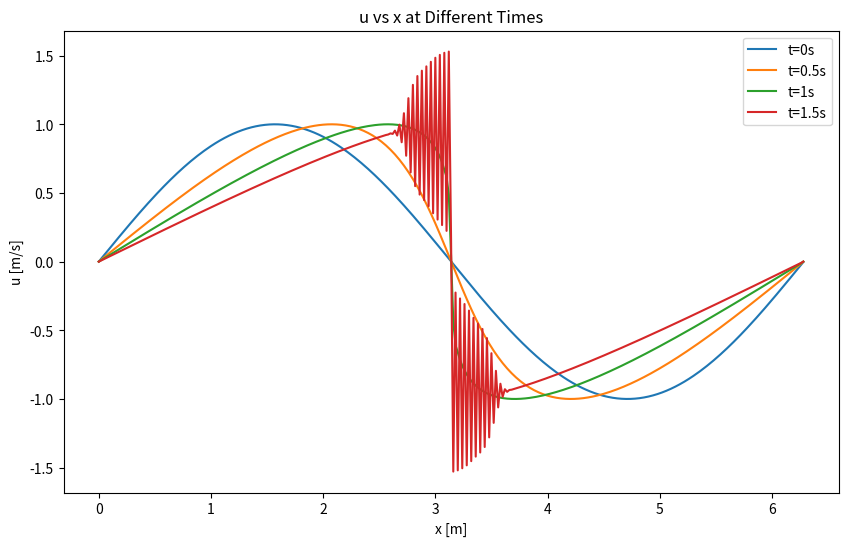

This figure's Python source:
import numpy as np
import matplotlib.pyplot as plt

# Initial Parameters
epsilon = 1
deltax = 0.02  # [m]
deltat = 0.005  # [s]
Lx = 2 * np.pi  # [m]

Tf = 2  # [s]

# Initial arrays (t = 0)
x = np.arange(0, Lx, deltax)
N = len(x) - 1
u = np.sin(x)

# Initialize the plot
plt.figure(figsize=(10, 6))

# Plot of u vs x at time = 0
plt.plot(x, u, label="t=0s")

"""Implement FTCS method"""

beta = epsilon * deltat / deltax

# Time loop
epsilon = deltat / 100
t1 = 0.5  # [s]
t2 = 1  # [s]
t3 = 1.5  # [s]
tend = Tf + epsilon

t = 0

# define two arrays for u
u1 = u
u2 = u - deltat * u * np.cos(x)

while t < tend:
    t = t + deltat

    # Boundary condition satisfy
    u1[0], u2[0], u1[-1], u2[-1] = 0, 0, 0, 0

    u_new = np.zeros(len(x))
    u2_squared = u2**2

    u_new[1:N] = u1[1:N] - beta / 2 * (u2_squared[2 : N + 1] - u2_squared[0 : N - 1])

    u1, u2 = u2.copy(), u_new.copy()

    # Plot of u vs x at specified times
    if abs(t - t1) < epsilon:
        print(f"Max u2 at t={t1}: x = {x[np.argmax(u2)]}")
        plt.plot(x, u2, label=f"t={t1}s")

    if abs(t - t2) < epsilon:
        print(f"Max u2 at t={t2}: x = {x[np.argmax(u2)]}")
        plt.plot(x, u2, label=f"t={t2}s")

    if abs(t - t3) < epsilon:
        print(f"Max u2 at t={t3}: x = {x[np.argmax(u2)]}")
        plt.plot(x, u2, label=f"t={t3}s")

# Finalize the plot
plt.xlabel("x [m]")
plt.ylabel("u [m/s]")
plt.title("u vs x at Different Times")
plt.legend()
plt.savefig("Lab4Q3_combined.png")
plt.show()
